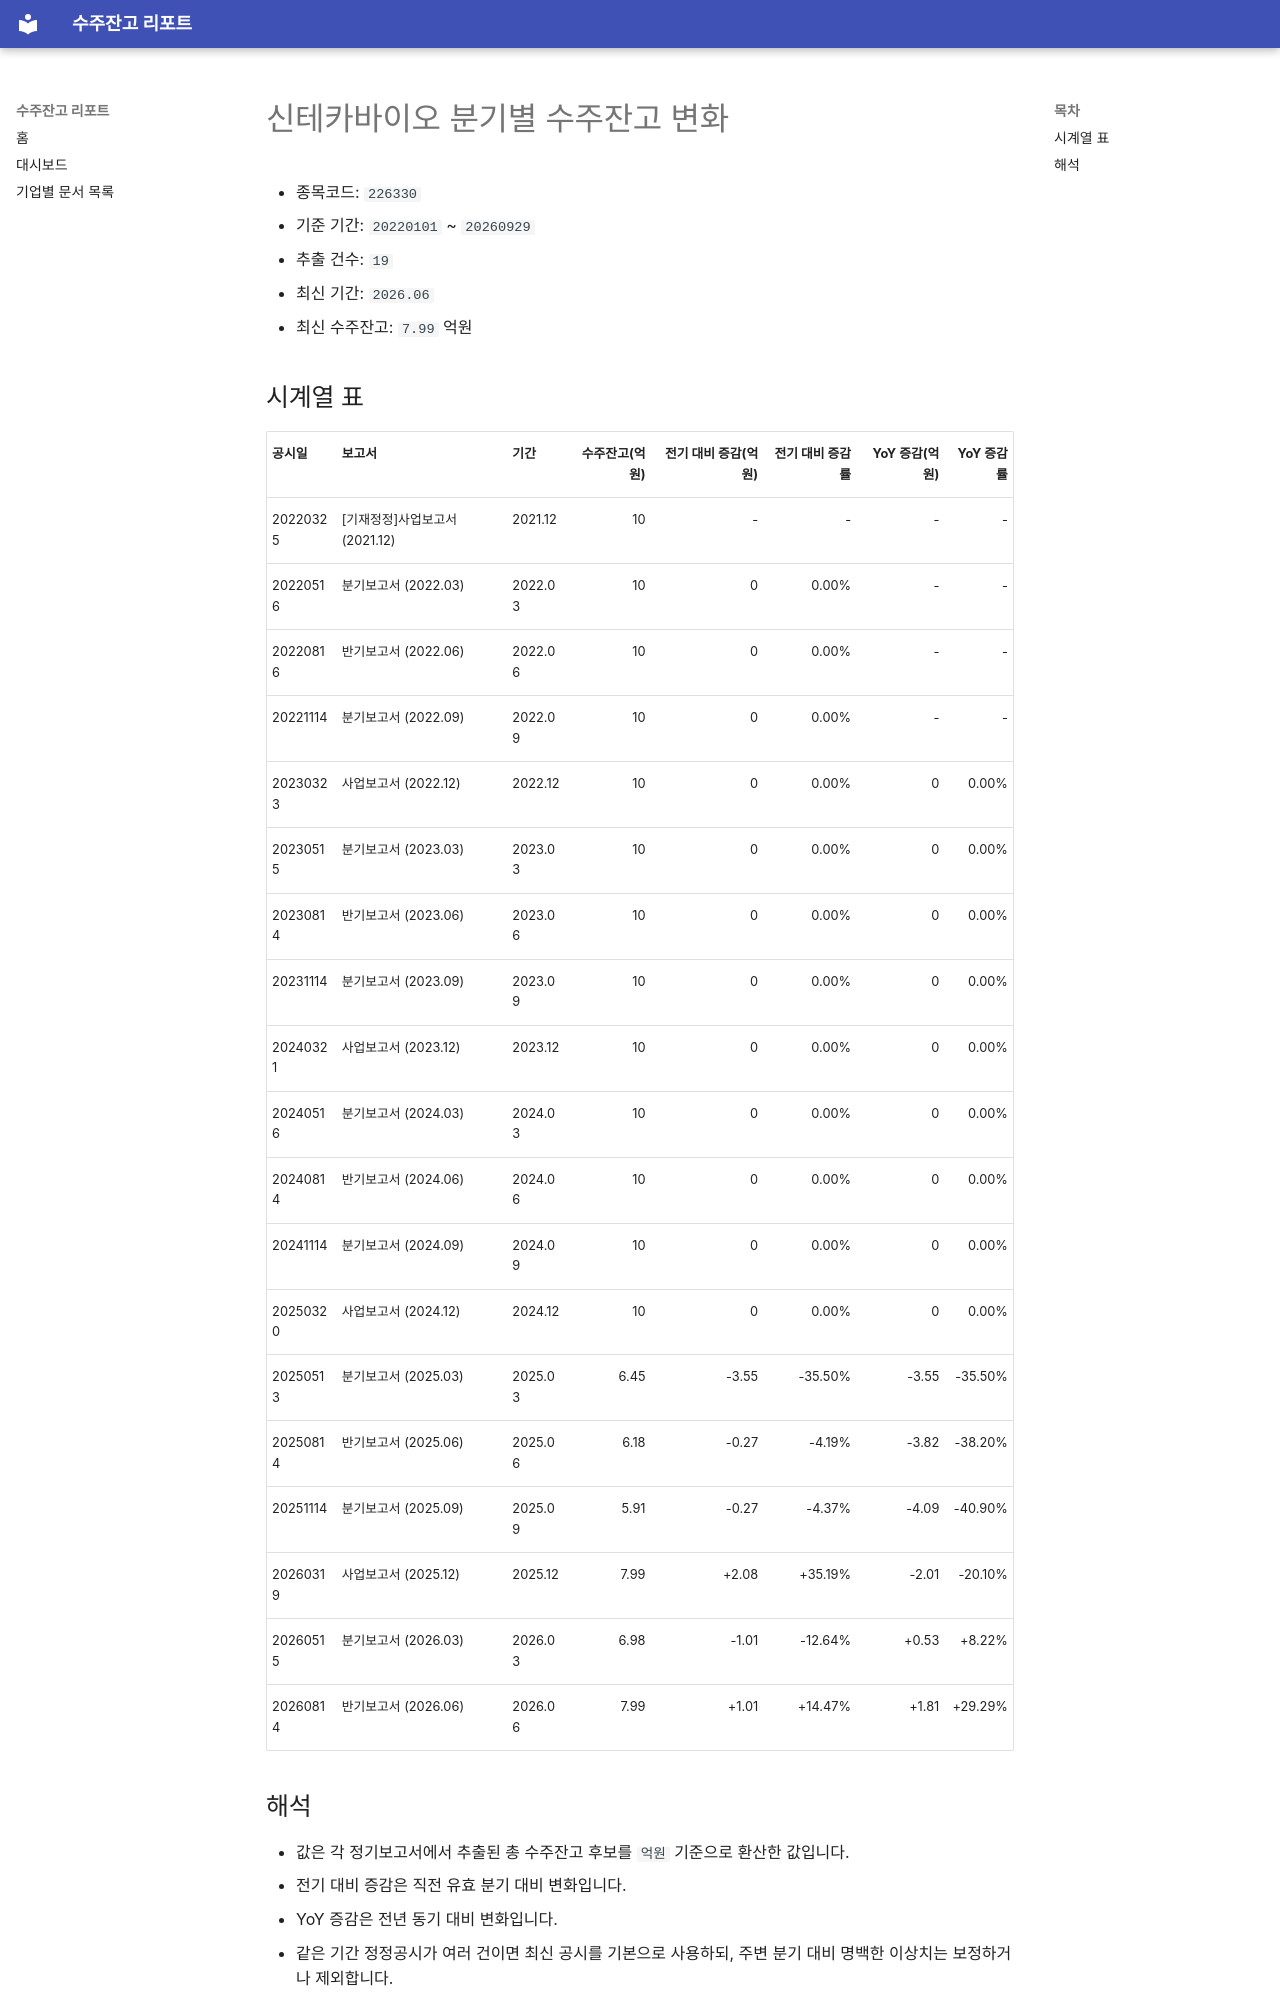

repository: agent-jaden/order-backlog-dashboard · page: companies/신테카바이오_수주잔고(226330)/index.html · generator: mkdocs

# 신테카바이오 분기별 수주잔고 변화

- 종목코드: `226330`
- 기준 기간: `20220101` ~ `20260929`
- 추출 건수: `19`
- 최신 기간: `2026.06`
- 최신 수주잔고: `7.99` 억원

## 시계열 표

| 공시일 | 보고서 | 기간 | 수주잔고(억원) | 전기 대비 증감(억원) | 전기 대비 증감률 | YoY 증감(억원) | YoY 증감률 |
| --- | --- | --- | ---: | ---: | ---: | ---: | ---: |
| 20220325 | [기재정정]사업보고서 (2021.12) | 2021.12 | 10 | - | - | - | - |
| 20220516 | 분기보고서 (2022.03) | 2022.03 | 10 | 0 | 0.00% | - | - |
| 20220816 | 반기보고서 (2022.06) | 2022.06 | 10 | 0 | 0.00% | - | - |
| 20221114 | 분기보고서 (2022.09) | 2022.09 | 10 | 0 | 0.00% | - | - |
| 20230323 | 사업보고서 (2022.12) | 2022.12 | 10 | 0 | 0.00% | 0 | 0.00% |
| 20230515 | 분기보고서 (2023.03) | 2023.03 | 10 | 0 | 0.00% | 0 | 0.00% |
| 20230814 | 반기보고서 (2023.06) | 2023.06 | 10 | 0 | 0.00% | 0 | 0.00% |
| 20231114 | 분기보고서 (2023.09) | 2023.09 | 10 | 0 | 0.00% | 0 | 0.00% |
| 20240321 | 사업보고서 (2023.12) | 2023.12 | 10 | 0 | 0.00% | 0 | 0.00% |
| 20240516 | 분기보고서 (2024.03) | 2024.03 | 10 | 0 | 0.00% | 0 | 0.00% |
| 20240814 | 반기보고서 (2024.06) | 2024.06 | 10 | 0 | 0.00% | 0 | 0.00% |
| 20241114 | 분기보고서 (2024.09) | 2024.09 | 10 | 0 | 0.00% | 0 | 0.00% |
| 20250320 | 사업보고서 (2024.12) | 2024.12 | 10 | 0 | 0.00% | 0 | 0.00% |
| 20250513 | 분기보고서 (2025.03) | 2025.03 | 6.45 | -3.55 | -35.50% | -3.55 | -35.50% |
| 20250814 | 반기보고서 (2025.06) | 2025.06 | 6.18 | -0.27 | -4.19% | -3.82 | -38.20% |
| 20251114 | 분기보고서 (2025.09) | 2025.09 | 5.91 | -0.27 | -4.37% | -4.09 | -40.90% |
| 20260319 | 사업보고서 (2025.12) | 2025.12 | 7.99 | +2.08 | +35.19% | -2.01 | -20.10% |
| 20260515 | 분기보고서 (2026.03) | 2026.03 | 6.98 | -1.01 | -12.64% | +0.53 | +8.22% |
| 20260814 | 반기보고서 (2026.06) | 2026.06 | 7.99 | +1.01 | +14.47% | +1.81 | +29.29% |
